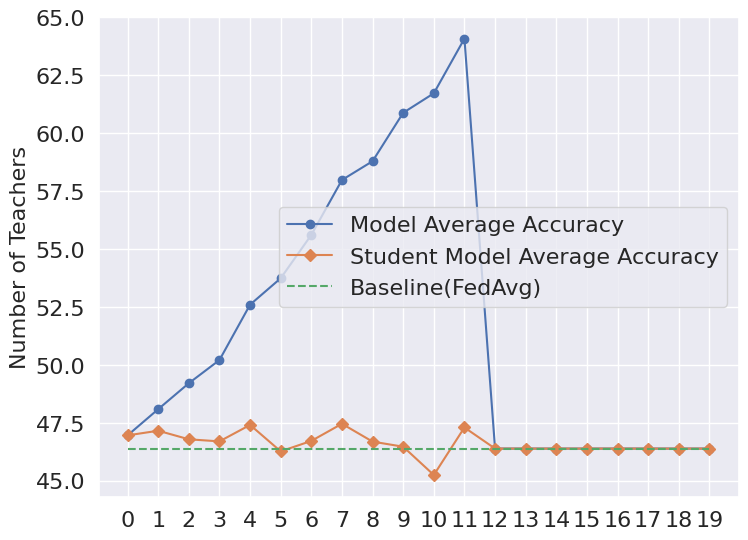

Reproduce this figure in Python.
import matplotlib.pyplot as plt
import seaborn as sns

sns.set_theme()

x = list(range(0, 20))

# a_stu = [
#     44.55,
#     44.86,
#     44.52,
#     43.54,
#     41.53,
#     39.83,
#     40.02,
#     40.96,
#     42.43,
#     42.44,
#     41.18,
#     39.18,
#     36.65,
#     32.62,
#     32.83,
#     35.87,
#     36.75,
#     32.40,
#     22.59,
#     12.95,
# ]
# a = [
#     44.55,
#     46.21,
#     46.63,
#     48.03,
#     47.94,
#     48.29,
#     49.93,
#     51.41,
#     54.79,
#     55.75,
#     57.96,
#     58.56,
#     59.99,
#     61.33,
#     63.86,
#     67.43,
#     69.12,
#     71.00,
#     71.42,
#     73.89,
# ]

a_stu_beta_2 = [
    46.96,
    47.16,
    46.79,
    46.7,
    47.41,
    46.27,
    46.72,
    47.46,
    46.69,
    46.47,
    45.25,
    47.30,
    46.39,
    46.39,
    46.39,
    46.39,
    46.39,
    46.39,
    46.39,
    46.39,
]
a_beta_2 = [
    46.96,
    48.09,
    49.21,
    50.21,
    52.6,
    53.74,
    55.61,
    57.98,
    58.79,
    60.88,
    61.72,
    64.08,
    46.39,
    46.39,
    46.39,
    46.39,
    46.39,
    46.39,
    46.39,
    46.39,
]
baseline = [46.39] * 20
# plt.plot(x, a, marker="o", label="Model Average Accuracy")
plt.plot(x, a_beta_2, marker="o", label="Model Average Accuracy")
# plt.plot(x, a_stu, marker="D", label="Student Model Average Accuracy")

plt.plot(x, a_stu_beta_2, marker="D", label="Student Model Average Accuracy")


plt.plot(x, baseline, label="Baseline(FedAvg)", linestyle="--")
plt.ylabel("Test Accuracy", fontsize=16)
plt.ylabel("Number of Teachers", fontsize=16)
plt.xticks(x)
plt.legend(fontsize=16)
plt.tick_params(axis="x", labelsize=16)
plt.tick_params(axis="y", labelsize=16)
plt.subplots_adjust(left=0, right=1, top=1, bottom=0)
plt.savefig("plot3.png", dpi=600, bbox_inches="tight")
